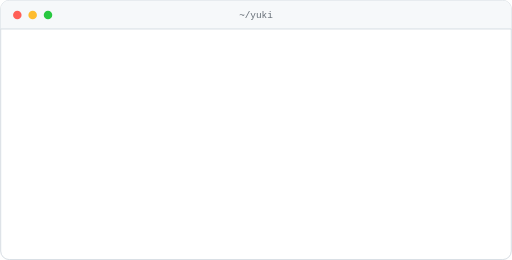
t = 0.00 s
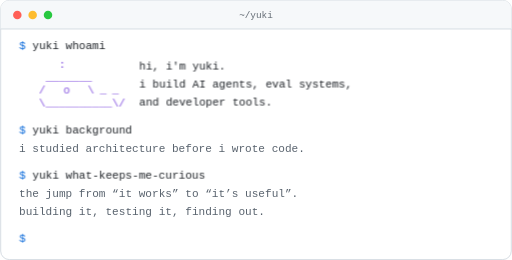
t = 4.10 s
t = 4.75 s: frame unchanged from t = 4.10 s, image omitted
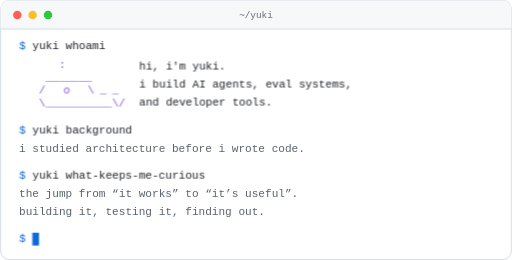
t = 5.40 s
t = 6.05 s: frame unchanged from t = 4.10 s, image omitted
t = 7.82 s: frame unchanged from t = 5.40 s, image omitted

The animated SVG that drew these frames (rendered in a browser with its animation timeline set to each time). Animation: 9 CSS @keyframes rules; one cycle of 9.30 s, repeats indefinitely.

<svg xmlns="http://www.w3.org/2000/svg" width="600" height="305" viewBox="0 0 600 305" role="img" aria-labelledby="title desc">
<title id="title">Yuki's terminal introduction</title>
<desc id="desc">A terminal session. yuki whoami prints an ASCII whale beside: hi, i'm yuki. I build AI agents, eval systems, and developer tools. yuki background prints: I studied architecture before I wrote code. yuki what-keeps-me-curious prints: the jump from it works to it's useful, building it, testing it, finding out.</desc>
<defs><clipPath id="inner"><rect x="1" y="35" width="598" height="269"/></clipPath></defs>
<style>
text{font-family:ui-monospace,SFMono-Regular,Menlo,Consolas,"Liberation Mono",monospace;font-size:13px;fill:#1f2328;font-variant-ligatures:none}
.win{fill:#ffffff;stroke:#d0d7de}
.bar{fill:#f6f8fa}
.edge{stroke:#d0d7de}
.title{font-size:11px;fill:#656d76}
.p{fill:#0969da}
.out{fill:#59636e}
.pet{fill:#8250df}
.cover{fill:#ffffff}
.cur,.caret{fill:#0969da}
@keyframes show{from{opacity:0}to{opacity:1}}
@keyframes rise{from{opacity:0;transform:translateY(4px)}to{opacity:1;transform:translateY(0)}}
@keyframes gone{to{opacity:0}}
.blk{animation:show .01s both}
.b0{animation-delay:0.25s}
.b1{animation-delay:1.052s}
.b2{animation-delay:1.902s}
.t0{animation:ty0 0.352s steps(11,end) 0.25s forwards,gone .01s 0.622s forwards}
@keyframes ty0{to{transform:translateX(85.8px)}}
.t1{animation:ty1 0.48s steps(15,end) 1.052s forwards,gone .01s 1.552s forwards}
@keyframes ty1{to{transform:translateX(117.0px)}}
.t2{animation:ty2 0.832s steps(26,end) 1.902s forwards,gone .01s 2.754s forwards}
@keyframes ty2{to{transform:translateX(202.8px)}}
.pet-in{animation:rise .3s cubic-bezier(.16,1,.3,1) 0.702s both}
.out{animation:show .2s ease-out both}
.o1{animation-delay:1.652s}
.o2a{animation-delay:2.854s}
.o2b{animation-delay:2.934s}
.tail{animation:show .01s 3.104s both}
.caret{animation:show .01s 3.104s both,cblink 1.06s step-end 3.104s infinite}
@keyframes cblink{0%,50%{opacity:1}50.01%,100%{opacity:0}}
.eyes-open{animation:blinkA 5.2s 4.104s infinite}
.eyes-shut{animation:blinkB 5.2s 4.104s infinite}
@keyframes blinkA{0%,93%{opacity:1}93.01%,96%{opacity:0}96.01%,100%{opacity:1}}
@keyframes blinkB{0%,93%{opacity:0}93.01%,96%{opacity:1}96.01%,100%{opacity:0}}
@media(prefers-reduced-motion:reduce){
.type,.eyes-shut{display:none}
.blk,.pet-in,.out,.tail,.caret,.eyes-open{animation:none;opacity:1;transform:none}
}
</style>
<rect x="0.5" y="0.5" width="599" height="304" rx="10" class="win"/>
<path d="M0.5 10.5a10 10 0 0 1 10-10h579a10 10 0 0 1 10 10V34H0.5Z" class="bar"/>
<line x1="0.5" y1="34" x2="599.5" y2="34" class="edge"/>
<circle cx="20" cy="17.5" r="5" fill="#ff5f57"/>
<circle cx="38" cy="17.5" r="5" fill="#febc2e"/>
<circle cx="56" cy="17.5" r="5" fill="#28c840"/>
<text class="title" x="300.0" y="21.5" text-anchor="middle">~/yuki</text>

<g clip-path="url(#inner)">
<g class="blk b0"><text x="22" y="58" textLength="101.4" lengthAdjust="spacing"><tspan class="p">$</tspan> <tspan>yuki whoami</tspan></text><g class="type t0"><rect class="cur" x="37.6" y="47" width="7.8" height="15"/><rect class="cover" x="45.4" y="43" width="600" height="21"/></g></g>

<g class="pet-in">
<text class="pet" x="68.8" y="80" textLength="7.8" lengthAdjust="spacing">:</text>
<text class="pet" x="53.2" y="95" textLength="54.6" lengthAdjust="spacing">_______</text>
<text class="pet eyes-shut" x="45.4" y="110" textLength="93.6" lengthAdjust="spacing">/  -     \__</text>
<text class="pet eyes-open" x="45.4" y="110" textLength="93.6" lengthAdjust="spacing">/  o     \__</text>
<text class="pet" x="45.4" y="125" textLength="101.4" lengthAdjust="spacing">\__________\/</text>
<text x="163" y="82" textLength="101.4" lengthAdjust="spacing">hi, i'm yuki.</text>
<text x="163" y="103" textLength="249.6" lengthAdjust="spacing">i build AI agents, eval systems,</text>
<text x="163" y="124" textLength="156.0" lengthAdjust="spacing">and developer tools.</text>
</g>

<g class="blk b1"><text x="22" y="157" textLength="132.6" lengthAdjust="spacing"><tspan class="p">$</tspan> <tspan>yuki background</tspan></text><g class="type t1"><rect class="cur" x="37.6" y="146" width="7.8" height="15"/><rect class="cover" x="45.4" y="142" width="600" height="21"/></g></g>
<text class="out o1" x="22" y="178" textLength="335.4" lengthAdjust="spacing">i studied architecture before i wrote code.</text>

<g class="blk b2"><text x="22" y="210" textLength="218.4" lengthAdjust="spacing"><tspan class="p">$</tspan> <tspan>yuki what-keeps-me-curious</tspan></text><g class="type t2"><rect class="cur" x="37.6" y="199" width="7.8" height="15"/><rect class="cover" x="45.4" y="195" width="600" height="21"/></g></g>
<text class="out o2a" x="22" y="231" textLength="327.6" lengthAdjust="spacing">the jump from “it works” to “it’s useful”.</text>
<text class="out o2b" x="22" y="252" textLength="288.6" lengthAdjust="spacing">building it, testing it, finding out.</text>

<g class="tail">
<text x="22" y="284" textLength="7.8" lengthAdjust="spacing" class="p">$</text>
<rect class="caret" x="37.6" y="273" width="7.8" height="15"/>
</g>
</g>
</svg>
